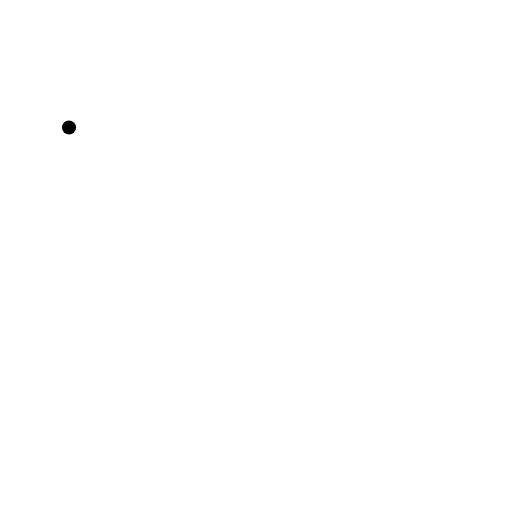
t = 0.00 s
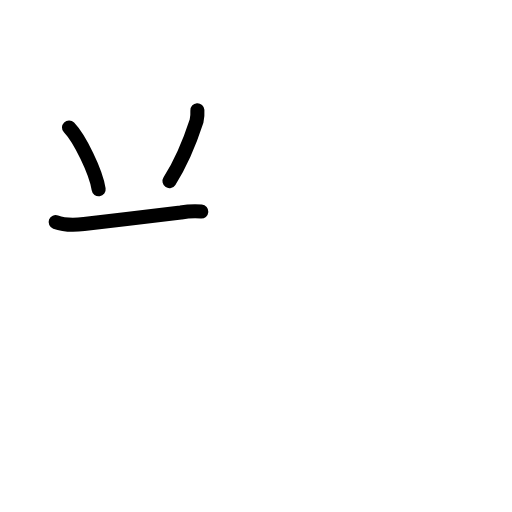
t = 2.92 s
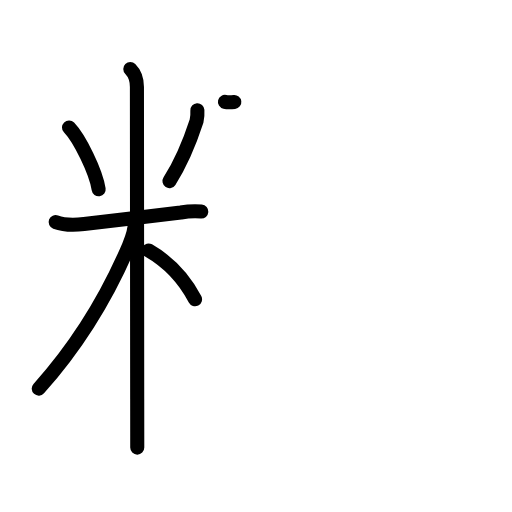
t = 6.08 s
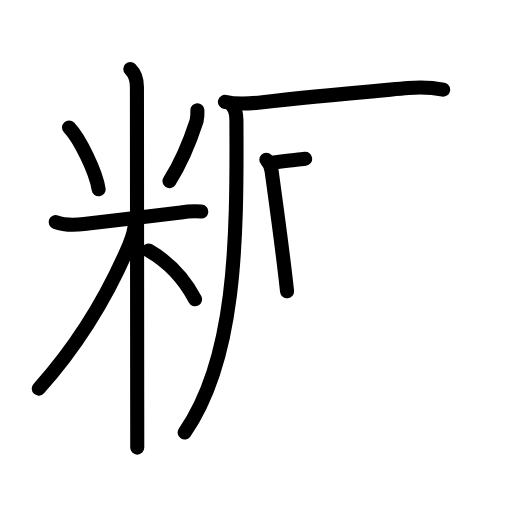
t = 9.08 s
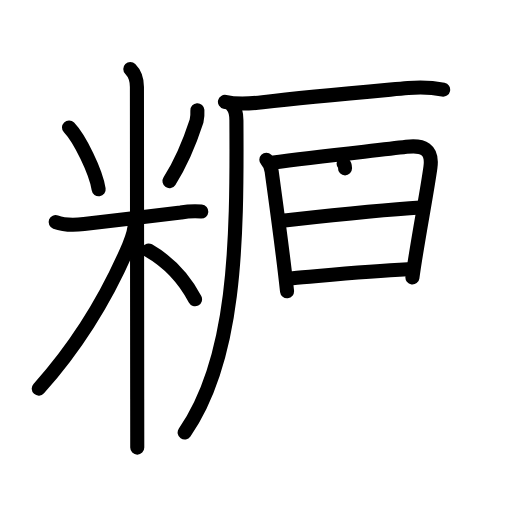
t = 12.13 s
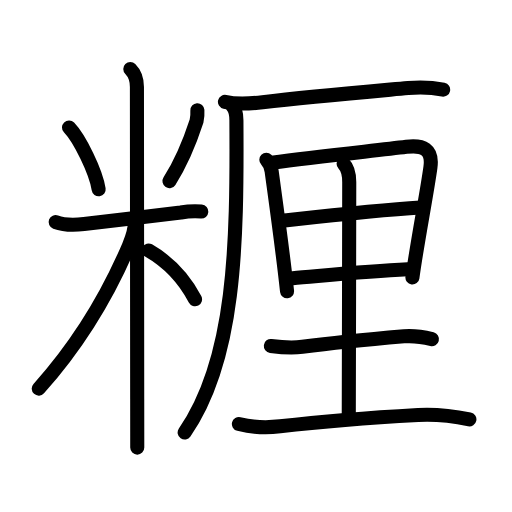
t = 15.00 s

The animated SVG that drew these frames (rendered in a browser with its animation timeline set to each time). Animation: 46 SMIL elements (animate=46); one cycle of 15.00 s.

<?xml version="1.0" encoding="UTF-8"?>
<!--
AniKanjiVG is licensed by CC-BY-SA Paul C. Sommerhoff (https://bitbucket.org/sommerhoff/anikanjivg).
AniKanjiVG uses KanjiVG which is licensed by CC-BY-SA Ulrich Apel (http://kanjivg.tagaini.net).
See also http://creativecommons.org/licenses/by-sa/3.0/
-->
<svg xmlns:kvg='http://kanjivg.tagaini.net' xmlns='http://www.w3.org/2000/svg' width='109' height='109' viewBox='0 0 109 109' style='fill:none;stroke:#000000;stroke-width:3;stroke-linecap:round;stroke-linejoin:round;' id="kvg:kanji_07cce"><g id="kvg:07cce" kvg:element="糎"><g id="kvg:07cce-g1" kvg:element="米" kvg:variant="true" kvg:position="left" kvg:radical="general"><path id="kvg:07cce-s1" kvg:type="㇔" d="M14.69,27.14c2.29,2.4,5.74,9.43,6.31,13.16"><animate attributeName="d" begin="0.0s" dur="1.0s" from="M14.69,27.14C14.69,27.14,14.69,27.14,14.69,27.14" to="M14.69,27.14c2.29,2.4,5.74,9.43,6.31,13.16" />
</path>
<path id="kvg:07cce-s2" kvg:type="㇒" d="M42.02,23.47c0.05,0.79-0.01,1.56-0.18,2.33c-1.21,3.71-2.88,8.29-5.76,12.75"><animate attributeName="d" begin="1.0s" dur="0.5s" from="M42.02,23.47C42.02,23.47,42.02,23.47,42.02,23.47" to="M42.02,23.47c0.05,0.79-0.01,1.56-0.18,2.33" />
<animate attributeName="d" begin="1.5s" dur="0.5s" from="M42.02,23.47c0.05,0.79-0.01,1.56-0.18,2.33c0,0,0,0,0,0,0" to="M42.02,23.47c0.05,0.79-0.01,1.56-0.18,2.33c-1.21,3.71-2.88,8.29-5.76,12.75" />
<animate attributeName="d" begin="0s" dur="1.0s" from="M-100,-100" to="M-100,-100" />
</path>
<path id="kvg:07cce-s3" kvg:type="㇐" d="M11.85,47.27c1.98,0.74,3.96,0.66,6.04,0.42c6.25-0.72,15.27-1.78,20.61-2.44c1.44-0.25,2.9-0.32,4.36-0.21"><animate attributeName="d" begin="2.0s" dur="0.3333333333333333s" from="M11.85,47.27C11.85,47.27,11.85,47.27,11.85,47.27" to="M11.85,47.27c1.98,0.74,3.96,0.66,6.04,0.42" />
<animate attributeName="d" begin="2.3333333333333335s" dur="0.3333333333333333s" from="M11.85,47.27c1.98,0.74,3.96,0.66,6.04,0.42c0,0,0,0,0,0,0" to="M11.85,47.27c1.98,0.74,3.96,0.66,6.04,0.42c6.25-0.72,15.27-1.78,20.61-2.44" />
<animate attributeName="d" begin="2.6666666666666665s" dur="0.3333333333333333s" from="M11.85,47.27c1.98,0.74,3.96,0.66,6.04,0.42c6.25-0.72,15.27-1.78,20.61-2.44c0,0,0,0,0,0,0" to="M11.85,47.27c1.98,0.74,3.96,0.66,6.04,0.42c6.25-0.72,15.27-1.78,20.61-2.44c1.44-0.25,2.9-0.32,4.36-0.21" />
<animate attributeName="d" begin="0s" dur="2.0s" from="M-100,-100" to="M-100,-100" />
</path>
<path id="kvg:07cce-s4" kvg:type="㇑" d="M27.74,14.71c1.02,1.02,1.41,2.41,1.41,3.82c0,0.77,0.04,45.35,0.06,66.47c0,5.15,0.01,8.91,0.01,10.29"><animate attributeName="d" begin="3.0s" dur="0.3333333333333333s" from="M27.74,14.71C27.74,14.71,27.74,14.71,27.74,14.71" to="M27.74,14.71c1.02,1.02,1.41,2.41,1.41,3.82" />
<animate attributeName="d" begin="3.3333333333333335s" dur="0.3333333333333333s" from="M27.74,14.71c1.02,1.02,1.41,2.41,1.41,3.82c0,0,0,0,0,0,0" to="M27.74,14.71c1.02,1.02,1.41,2.41,1.41,3.82c0,0.77,0.04,45.35,0.06,66.47" />
<animate attributeName="d" begin="3.6666666666666665s" dur="0.3333333333333333s" from="M27.74,14.71c1.02,1.02,1.41,2.41,1.41,3.82c0,0.77,0.04,45.35,0.06,66.47c0,0,0,0,0,0,0" to="M27.74,14.71c1.02,1.02,1.41,2.41,1.41,3.82c0,0.77,0.04,45.35,0.06,66.47c0,5.15,0.01,8.91,0.01,10.29" />
<animate attributeName="d" begin="0s" dur="3.0s" from="M-100,-100" to="M-100,-100" />
</path>
<path id="kvg:07cce-s5" kvg:type="㇒" d="M28.77,46.96c0,1.66-0.67,3.81-1.32,5.34C22.88,63,16.88,73.12,8.25,82.73"><animate attributeName="d" begin="4.0s" dur="0.5s" from="M28.77,46.96C28.77,46.96,28.77,46.96,28.77,46.96" to="M28.77,46.96c0,1.66-0.67,3.81-1.32,5.34" />
<animate attributeName="d" begin="4.5s" dur="0.5s" from="M28.77,46.96c0,1.66-0.67,3.81-1.32,5.34c0,0,0,0,0,0,0" to="M28.77,46.96c0,1.66-0.67,3.81-1.32,5.34C22.88,63,16.88,73.12,8.25,82.73" />
<animate attributeName="d" begin="0s" dur="4.0s" from="M-100,-100" to="M-100,-100" />
</path>
<path id="kvg:07cce-s6" kvg:type="㇔/㇏" d="M31.62,53.32c4.82,2.77,7.88,6.56,9.9,10.4"><animate attributeName="d" begin="5.0s" dur="1.0s" from="M31.62,53.32C31.62,53.32,31.62,53.32,31.62,53.32" to="M31.62,53.32c4.82,2.77,7.88,6.56,9.9,10.4" />
<animate attributeName="d" begin="0s" dur="5.0s" from="M-100,-100" to="M-100,-100" />
</path>
</g>
<g id="kvg:07cce-g2" kvg:element="厘" kvg:position="right"><g id="kvg:07cce-g3" kvg:element="厂" kvg:position="tare"><path id="kvg:07cce-s7" kvg:type="㇐" d="M47.89,21.69c2.66,0.62,5.28,0.4,8,0.08c9.86-1.15,19.86-2.02,30.99-3.03c2.51-0.23,4.99-0.16,7.46,0.36"><animate attributeName="d" begin="6.0s" dur="0.3333333333333333s" from="M47.89,21.69C47.89,21.69,47.89,21.69,47.89,21.69" to="M47.89,21.69c2.66,0.62,5.28,0.4,8,0.08" />
<animate attributeName="d" begin="6.333333333333333s" dur="0.3333333333333333s" from="M47.89,21.69c2.66,0.62,5.28,0.4,8,0.08c0,0,0,0,0,0,0" to="M47.89,21.69c2.66,0.62,5.28,0.4,8,0.08c9.86-1.15,19.86-2.02,30.99-3.03" />
<animate attributeName="d" begin="6.666666666666667s" dur="0.3333333333333333s" from="M47.89,21.69c2.66,0.62,5.28,0.4,8,0.08c9.86-1.15,19.86-2.02,30.99-3.03c0,0,0,0,0,0,0" to="M47.89,21.69c2.66,0.62,5.28,0.4,8,0.08c9.86-1.15,19.86-2.02,30.99-3.03c2.51-0.23,4.99-0.16,7.46,0.36" />
<animate attributeName="d" begin="0s" dur="6.0s" from="M-100,-100" to="M-100,-100" />
</path>
<path id="kvg:07cce-s8" kvg:type="㇒" d="M49.39,22.47c0.76,0.76,0.93,1.9,0.94,3.13C50.5,52,50.12,76.5,39.31,92.08"><animate attributeName="d" begin="7.0s" dur="0.5s" from="M49.39,22.47C49.39,22.47,49.39,22.47,49.39,22.47" to="M49.39,22.47c0.76,0.76,0.93,1.9,0.94,3.13" />
<animate attributeName="d" begin="7.5s" dur="0.5s" from="M49.39,22.47c0.76,0.76,0.93,1.9,0.94,3.13c0,0,0,0,0,0,0" to="M49.39,22.47c0.76,0.76,0.93,1.9,0.94,3.13C50.5,52,50.12,76.5,39.31,92.08" />
<animate attributeName="d" begin="0s" dur="7.0s" from="M-100,-100" to="M-100,-100" />
</path>
</g>
<g id="kvg:07cce-g4" kvg:element="里"><path id="kvg:07cce-s9" kvg:type="㇑" d="M56.7,34.01c0.69,0.69,1,1.52,1.13,2.46c1.04,7.65,2.29,16.4,3.28,25.53"><animate attributeName="d" begin="8.0s" dur="0.5s" from="M56.7,34.01C56.7,34.01,56.7,34.01,56.7,34.01" to="M56.7,34.01c0.69,0.69,1,1.52,1.13,2.46" />
<animate attributeName="d" begin="8.5s" dur="0.5s" from="M56.7,34.01c0.69,0.69,1,1.52,1.13,2.46c0,0,0,0,0,0,0" to="M56.7,34.01c0.69,0.69,1,1.52,1.13,2.46c1.04,7.65,2.29,16.4,3.28,25.53" />
<animate attributeName="d" begin="0s" dur="8.0s" from="M-100,-100" to="M-100,-100" />
</path>
<path id="kvg:07cce-s10" kvg:type="㇕a" d="M57.83,34.64c10-1.37,21.86-2.54,28.69-3.38c3.53-0.44,5.66,0.48,5.11,4.39c-0.78,5.67-2.9,16.48-3.83,23.43"><animate attributeName="d" begin="9.0s" dur="0.3333333333333333s" from="M57.83,34.64C57.83,34.64,57.83,34.64,57.83,34.64" to="M57.83,34.64c10-1.37,21.86-2.54,28.69-3.38" />
<animate attributeName="d" begin="9.333333333333334s" dur="0.3333333333333333s" from="M57.83,34.64c10-1.37,21.86-2.54,28.69-3.38c0,0,0,0,0,0,0" to="M57.83,34.64c10-1.37,21.86-2.54,28.69-3.38c3.53-0.44,5.66,0.48,5.11,4.39" />
<animate attributeName="d" begin="9.666666666666666s" dur="0.3333333333333333s" from="M57.83,34.64c10-1.37,21.86-2.54,28.69-3.38c3.53-0.44,5.66,0.48,5.11,4.39c0,0,0,0,0,0,0" to="M57.83,34.64c10-1.37,21.86-2.54,28.69-3.38c3.53-0.44,5.66,0.48,5.11,4.39c-0.78,5.67-2.9,16.48-3.83,23.43" />
<animate attributeName="d" begin="0s" dur="9.0s" from="M-100,-100" to="M-100,-100" />
</path>
<path id="kvg:07cce-s11" kvg:type="㇐a" d="M60.4,46.96c9.97-1.09,19.97-2.21,29.12-2.77"><animate attributeName="d" begin="10.0s" dur="1.0s" from="M60.4,46.96C60.4,46.96,60.4,46.96,60.4,46.96" to="M60.4,46.96c9.97-1.09,19.97-2.21,29.12-2.77" />
<animate attributeName="d" begin="0s" dur="10.0s" from="M-100,-100" to="M-100,-100" />
</path>
<path id="kvg:07cce-s12" kvg:type="㇐a" d="M62.3,59.24c6.07-0.5,15.45-1.49,24.5-1.91"><animate attributeName="d" begin="11.0s" dur="1.0s" from="M62.3,59.24C62.3,59.24,62.3,59.24,62.3,59.24" to="M62.3,59.24c6.07-0.5,15.45-1.49,24.5-1.91" />
<animate attributeName="d" begin="0s" dur="11.0s" from="M-100,-100" to="M-100,-100" />
</path>
<path id="kvg:07cce-s13" kvg:type="㇑a" d="M73.15,34.86c0.87,0.87,1.2,2.26,1.2,3.92c0,12.57-0.1,45.81-0.1,49.35"><animate attributeName="d" begin="12.0s" dur="0.5s" from="M73.15,34.86C73.15,34.86,73.15,34.86,73.15,34.86" to="M73.15,34.86c0.87,0.87,1.2,2.26,1.2,3.92" />
<animate attributeName="d" begin="12.5s" dur="0.5s" from="M73.15,34.86c0.87,0.87,1.2,2.26,1.2,3.92c0,0,0,0,0,0,0" to="M73.15,34.86c0.87,0.87,1.2,2.26,1.2,3.92c0,12.57-0.1,45.81-0.1,49.35" />
<animate attributeName="d" begin="0s" dur="12.0s" from="M-100,-100" to="M-100,-100" />
</path>
<path id="kvg:07cce-s14" kvg:type="㇐" d="M57.66,73.65c2.23,0.29,4.48,0.47,6.71,0.18C71.75,72.88,78.5,72.25,86,71.6c2.01-0.17,4,0.12,5.95,0.61"><animate attributeName="d" begin="13.0s" dur="0.3333333333333333s" from="M57.66,73.65C57.66,73.65,57.66,73.65,57.66,73.65" to="M57.66,73.65c2.23,0.29,4.48,0.47,6.71,0.18" />
<animate attributeName="d" begin="13.333333333333334s" dur="0.3333333333333333s" from="M57.66,73.65c2.23,0.29,4.48,0.47,6.71,0.18c0,0,0,0,0,0,0" to="M57.66,73.65c2.23,0.29,4.48,0.47,6.71,0.18C71.75,72.88,78.5,72.25,86,71.6" />
<animate attributeName="d" begin="13.666666666666666s" dur="0.3333333333333333s" from="M57.66,73.65c2.23,0.29,4.48,0.47,6.71,0.18C71.75,72.88,78.5,72.25,86,71.6c0,0,0,0,0,0,0" to="M57.66,73.65c2.23,0.29,4.48,0.47,6.71,0.18C71.75,72.88,78.5,72.25,86,71.6c2.01-0.17,4,0.12,5.95,0.61" />
<animate attributeName="d" begin="0s" dur="13.0s" from="M-100,-100" to="M-100,-100" />
</path>
<path id="kvg:07cce-s15" kvg:type="㇐" d="M50.86,90.27c2.88,0.72,5.8,0.83,8.77,0.5c8.87-1.02,20.12-1.89,29.37-2.41c3.49-0.19,7.47,0.22,10.93,0.92"><animate attributeName="d" begin="14.0s" dur="0.3333333333333333s" from="M50.86,90.27C50.86,90.27,50.86,90.27,50.86,90.27" to="M50.86,90.27c2.88,0.72,5.8,0.83,8.77,0.5" />
<animate attributeName="d" begin="14.333333333333334s" dur="0.3333333333333333s" from="M50.86,90.27c2.88,0.72,5.8,0.83,8.77,0.5c0,0,0,0,0,0,0" to="M50.86,90.27c2.88,0.72,5.8,0.83,8.77,0.5c8.87-1.02,20.12-1.89,29.37-2.41" />
<animate attributeName="d" begin="14.666666666666666s" dur="0.3333333333333333s" from="M50.86,90.27c2.88,0.72,5.8,0.83,8.77,0.5c8.87-1.02,20.12-1.89,29.37-2.41c0,0,0,0,0,0,0" to="M50.86,90.27c2.88,0.72,5.8,0.83,8.77,0.5c8.87-1.02,20.12-1.89,29.37-2.41c3.49-0.19,7.47,0.22,10.93,0.92" />
<animate attributeName="d" begin="0s" dur="14.0s" from="M-100,-100" to="M-100,-100" />
</path>
</g>
</g>
</g>
</svg>
